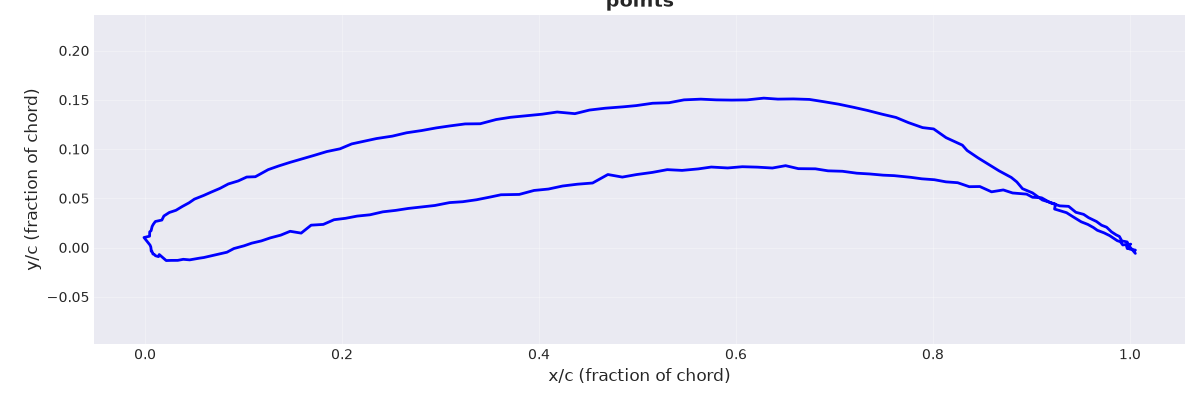

Source data for this figure (header and first rows):
1.0055386535895843, -0.00596154306091034
0.9983, 0.002671
1.001, 0.00342
0.9985, 0.003032
0.9972, 0.005654
0.9941, 0.006299
0.9919, 0.006614
0.9893, 0.01124
0.9861, 0.01282
0.9813, 0.01592
0.9763, 0.02065
0.9712, 0.02264
0.966, 0.02647
0.9581, 0.03028
0.953, 0.03369
0.9451, 0.03579
0.9378, 0.04182
0.9287, 0.04231
0.9195, 0.04536
0.9103, 0.05049
0.9011, 0.05104
0.8951, 0.05423
0.8809, 0.05539
0.8714, 0.05848
0.8595, 0.05656
0.8476, 0.06194
0.8369, 0.06178
0.8251, 0.06583
0.8132, 0.06669
0.8015, 0.06884
0.7887, 0.06977
0.7774, 0.0713
0.7607, 0.07298
0.7495, 0.07348
0.7359, 0.07469
0.7227, 0.07548
0.7081, 0.07743
0.6935, 0.07788
0.6806, 0.07992
0.6633, 0.08009
0.6504, 0.08312
0.6369, 0.08073
0.6217, 0.08163
0.6065, 0.08205
0.5916, 0.08079
0.5749, 0.08173
0.5617, 0.07983
0.5453, 0.07832
0.5302, 0.07908
0.5152, 0.07631
0.499, 0.07409
0.4846, 0.07153
0.4699, 0.07414
0.4544, 0.06552
0.439, 0.0643
0.4239, 0.06246
0.4096, 0.05938
0.395, 0.05796
0.3799, 0.05392
0.3614, 0.05357
0.3511, 0.05141
... 140 more rows
